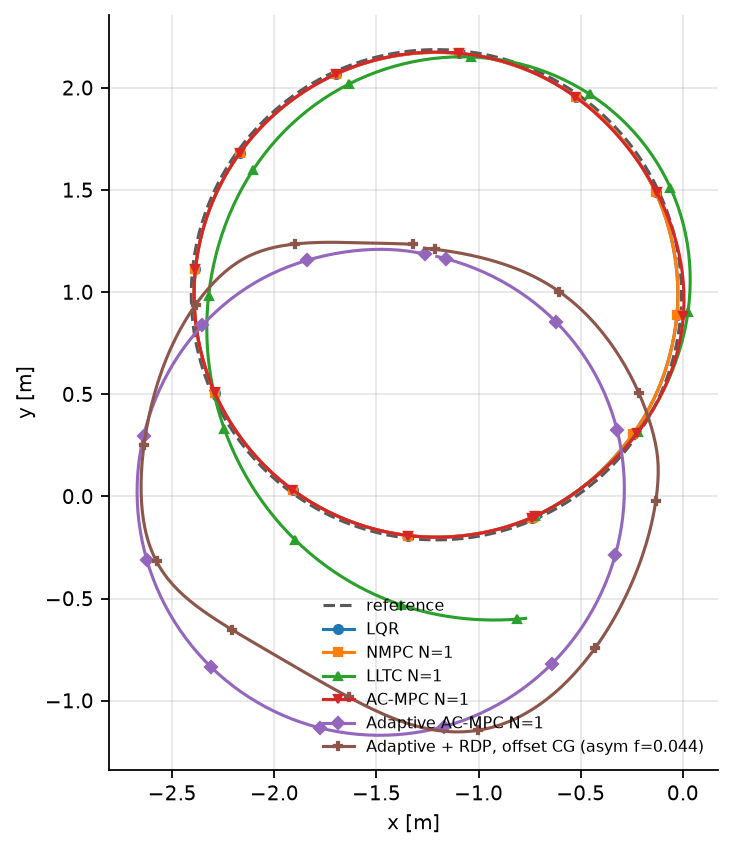

Source data for this figure (header and first rows):
LQR_x, LQR_y, LQR_z, NMPC N=1_x, NMPC N=1_y, NMPC N=1_z, LLTC N=1_x, LLTC N=1_y, LLTC N=1_z, AC-MPC N=1_x, AC-MPC N=1_y, AC-MPC N=1_z, Adaptive AC-MPC N=1_x, Adaptive AC-MPC N=1_y, Adaptive AC-MPC N=1_z, Adaptive + RDP, offset CG (asym f=0.044)…, Adaptive + RDP, offset CG (asym f=0.044)…, Adaptive + RDP, offset CG (asym f=0.044)…
-0.7226, -0.09682, 2.238, -0.7226, -0.09682, 2.238, -0.7226, -0.09682, 2.238, -0.7226, -0.09682, 2.238, -1.264, 1.186, 1.333, -1.32, 1.234, 1.335
-0.7005, -0.08591, 2.238, -0.7005, -0.08591, 2.238, -0.7005, -0.08591, 2.238, -0.7005, -0.08591, 2.238, -1.286, 1.191, 1.332, -1.343, 1.235, 1.333
-0.6785, -0.07457, 2.238, -0.6785, -0.07457, 2.238, -0.6785, -0.07457, 2.238, -0.6785, -0.07457, 2.238, -1.307, 1.195, 1.33, -1.366, 1.236, 1.33
-0.6566, -0.0628, 2.239, -0.6566, -0.0628, 2.239, -0.6566, -0.06279, 2.239, -0.6566, -0.06279, 2.239, -1.329, 1.198, 1.329, -1.389, 1.237, 1.328
-0.635, -0.05061, 2.239, -0.635, -0.05061, 2.239, -0.6349, -0.05059, 2.239, -0.6349, -0.05058, 2.239, -1.35, 1.201, 1.328, -1.412, 1.238, 1.326
-0.6135, -0.038, 2.239, -0.6135, -0.03799, 2.239, -0.6134, -0.03795, 2.239, -0.6134, -0.03795, 2.239, -1.372, 1.204, 1.327, -1.434, 1.238, 1.323
-0.5923, -0.025, 2.239, -0.5923, -0.02498, 2.239, -0.5921, -0.0249, 2.239, -0.5921, -0.02491, 2.239, -1.393, 1.206, 1.325, -1.457, 1.239, 1.321
-0.5714, -0.0116, 2.239, -0.5714, -0.01158, 2.239, -0.571, -0.01143, 2.24, -0.571, -0.01147, 2.24, -1.415, 1.208, 1.324, -1.479, 1.239, 1.318
-0.5508, 0.002181, 2.239, -0.5508, 0.002204, 2.24, -0.5501, 0.00245, 2.24, -0.5501, 0.002378, 2.24, -1.437, 1.209, 1.323, -1.502, 1.24, 1.316
-0.5305, 0.01632, 2.24, -0.5306, 0.01635, 2.24, -0.5294, 0.01674, 2.24, -0.5295, 0.01661, 2.24, -1.459, 1.209, 1.322, -1.524, 1.24, 1.313
-0.5106, 0.03082, 2.24, -0.5107, 0.03085, 2.24, -0.509, 0.03142, 2.24, -0.509, 0.03122, 2.24, -1.481, 1.21, 1.321, -1.546, 1.241, 1.31
-0.4911, 0.04567, 2.24, -0.4911, 0.0457, 2.24, -0.4888, 0.0465, 2.241, -0.4889, 0.04621, 2.241, -1.503, 1.209, 1.32, -1.568, 1.241, 1.307
-0.472, 0.06085, 2.24, -0.472, 0.06088, 2.24, -0.4689, 0.06196, 2.241, -0.4689, 0.06155, 2.241, -1.525, 1.209, 1.319, -1.59, 1.242, 1.305
-0.4533, 0.07637, 2.24, -0.4533, 0.07639, 2.24, -0.4492, 0.07781, 2.241, -0.4493, 0.07725, 2.241, -1.547, 1.208, 1.317, -1.612, 1.243, 1.302
-0.435, 0.09222, 2.24, -0.435, 0.09223, 2.24, -0.4298, 0.09403, 2.242, -0.4299, 0.0933, 2.242, -1.57, 1.206, 1.316, -1.633, 1.243, 1.299
-0.417, 0.1084, 2.24, -0.417, 0.1084, 2.24, -0.4107, 0.1106, 2.242, -0.4109, 0.1097, 2.242, -1.592, 1.204, 1.315, -1.655, 1.243, 1.296
-0.3995, 0.1249, 2.241, -0.3995, 0.1249, 2.24, -0.3919, 0.1276, 2.242, -0.3921, 0.1264, 2.242, -1.614, 1.202, 1.314, -1.677, 1.244, 1.293
-0.3823, 0.1417, 2.241, -0.3823, 0.1417, 2.24, -0.3734, 0.1448, 2.243, -0.3736, 0.1434, 2.242, -1.637, 1.199, 1.313, -1.698, 1.244, 1.29
-0.3655, 0.1589, 2.241, -0.3654, 0.1589, 2.24, -0.3552, 0.1625, 2.243, -0.3555, 0.1608, 2.243, -1.66, 1.196, 1.313, -1.72, 1.244, 1.287
-0.3489, 0.1764, 2.241, -0.3489, 0.1764, 2.24, -0.3373, 0.1804, 2.244, -0.3377, 0.1784, 2.243, -1.682, 1.192, 1.312, -1.742, 1.244, 1.285
-0.3328, 0.1942, 2.241, -0.3328, 0.1942, 2.241, -0.3198, 0.1987, 2.244, -0.3203, 0.1964, 2.244, -1.705, 1.188, 1.311, -1.764, 1.244, 1.282
-0.3169, 0.2124, 2.241, -0.3169, 0.2123, 2.241, -0.3026, 0.2174, 2.245, -0.3032, 0.2146, 2.244, -1.728, 1.184, 1.31, -1.786, 1.243, 1.28
-0.3013, 0.2308, 2.241, -0.3014, 0.2308, 2.241, -0.2857, 0.2363, 2.245, -0.2865, 0.2331, 2.244, -1.75, 1.179, 1.309, -1.808, 1.242, 1.277
-0.2861, 0.2496, 2.241, -0.2861, 0.2496, 2.241, -0.2692, 0.2555, 2.246, -0.2701, 0.2519, 2.245, -1.773, 1.174, 1.309, -1.83, 1.241, 1.275
-0.2712, 0.2686, 2.241, -0.2713, 0.2686, 2.241, -0.2531, 0.275, 2.246, -0.2542, 0.271, 2.245, -1.796, 1.168, 1.308, -1.853, 1.24, 1.273
-0.2566, 0.288, 2.242, -0.2567, 0.288, 2.241, -0.2373, 0.2948, 2.247, -0.2386, 0.2903, 2.246, -1.818, 1.162, 1.307, -1.875, 1.238, 1.272
-0.2424, 0.3077, 2.242, -0.2425, 0.3077, 2.241, -0.222, 0.3149, 2.247, -0.2235, 0.3098, 2.246, -1.841, 1.155, 1.307, -1.897, 1.236, 1.27
-0.2285, 0.3276, 2.242, -0.2286, 0.3276, 2.242, -0.207, 0.3353, 2.248, -0.2088, 0.3297, 2.246, -1.864, 1.148, 1.306, -1.919, 1.233, 1.269
-0.215, 0.3478, 2.242, -0.2152, 0.3478, 2.242, -0.1924, 0.3559, 2.248, -0.1945, 0.3497, 2.247, -1.886, 1.141, 1.306, -1.941, 1.23, 1.269
-0.202, 0.3682, 2.242, -0.2022, 0.3683, 2.242, -0.1781, 0.3767, 2.249, -0.1806, 0.37, 2.247, -1.908, 1.133, 1.305, -1.963, 1.227, 1.269
-0.1894, 0.3889, 2.242, -0.1896, 0.389, 2.242, -0.1643, 0.3978, 2.25, -0.1672, 0.3905, 2.248, -1.93, 1.125, 1.305, -1.985, 1.223, 1.269
-0.1772, 0.4098, 2.242, -0.1774, 0.4099, 2.242, -0.151, 0.4192, 2.25, -0.1542, 0.4112, 2.249, -1.952, 1.117, 1.304, -2.006, 1.218, 1.27
-0.1655, 0.4309, 2.242, -0.1657, 0.431, 2.243, -0.138, 0.4407, 2.251, -0.1417, 0.4321, 2.249, -1.974, 1.107, 1.304, -2.027, 1.213, 1.271
-0.1544, 0.4522, 2.242, -0.1545, 0.4523, 2.243, -0.1255, 0.4625, 2.252, -0.1296, 0.4532, 2.25, -1.995, 1.098, 1.304, -2.048, 1.207, 1.273
-0.1437, 0.4736, 2.242, -0.1438, 0.4737, 2.243, -0.1133, 0.4845, 2.252, -0.118, 0.4746, 2.25, -2.016, 1.088, 1.303, -2.069, 1.2, 1.276
-0.1335, 0.4953, 2.242, -0.1336, 0.4954, 2.243, -0.1017, 0.5066, 2.253, -0.107, 0.4961, 2.251, -2.037, 1.078, 1.303, -2.089, 1.192, 1.279
-0.1237, 0.5172, 2.242, -0.1239, 0.5172, 2.243, -0.09045, 0.529, 2.253, -0.09635, 0.5178, 2.251, -2.058, 1.067, 1.303, -2.108, 1.184, 1.283
-0.1145, 0.5392, 2.242, -0.1146, 0.5392, 2.243, -0.07967, 0.5515, 2.254, -0.08624, 0.5397, 2.252, -2.078, 1.056, 1.303, -2.128, 1.175, 1.287
-0.1057, 0.5614, 2.242, -0.1058, 0.5614, 2.243, -0.06934, 0.5742, 2.255, -0.07664, 0.5617, 2.252, -2.098, 1.044, 1.303, -2.147, 1.165, 1.292
-0.09744, 0.5837, 2.242, -0.0975, 0.5837, 2.242, -0.05947, 0.5971, 2.256, -0.06754, 0.5839, 2.253, -2.118, 1.032, 1.302, -2.166, 1.154, 1.297
-0.08959, 0.6062, 2.243, -0.08963, 0.6062, 2.242, -0.05007, 0.6201, 2.256, -0.05896, 0.6063, 2.253, -2.138, 1.02, 1.302, -2.184, 1.143, 1.302
-0.08218, 0.6289, 2.243, -0.08222, 0.6289, 2.242, -0.04113, 0.6432, 2.257, -0.0509, 0.6288, 2.254, -2.157, 1.007, 1.302, -2.202, 1.13, 1.308
-0.0752, 0.6517, 2.243, -0.07524, 0.6517, 2.242, -0.03266, 0.6665, 2.258, -0.04336, 0.6515, 2.254, -2.176, 0.9933, 1.302, -2.22, 1.117, 1.314
-0.06864, 0.6746, 2.243, -0.06869, 0.6746, 2.242, -0.02468, 0.6899, 2.258, -0.03636, 0.6743, 2.255, -2.195, 0.9796, 1.302, -2.237, 1.103, 1.319
-0.0625, 0.6977, 2.243, -0.06256, 0.6977, 2.243, -0.01717, 0.7134, 2.259, -0.02988, 0.6972, 2.255, -2.214, 0.9654, 1.302, -2.255, 1.088, 1.325
-0.05678, 0.7209, 2.243, -0.05687, 0.7209, 2.243, -0.01014, 0.737, 2.26, -0.02394, 0.7203, 2.256, -2.232, 0.9508, 1.302, -2.272, 1.072, 1.33
-0.05148, 0.7442, 2.243, -0.0516, 0.7442, 2.243, -0.003606, 0.7608, 2.26, -0.01854, 0.7434, 2.256, -2.25, 0.9359, 1.302, -2.289, 1.055, 1.335
-0.04662, 0.7677, 2.243, -0.04677, 0.7677, 2.243, 0.00244, 0.7845, 2.261, -0.01369, 0.7667, 2.257, -2.268, 0.9205, 1.302, -2.305, 1.038, 1.34
-0.0422, 0.7912, 2.243, -0.04239, 0.7912, 2.243, 0.007993, 0.8084, 2.262, -0.009374, 0.7901, 2.257, -2.285, 0.9048, 1.302, -2.321, 1.019, 1.344
-0.03823, 0.8148, 2.243, -0.03846, 0.8148, 2.243, 0.01305, 0.8323, 2.263, -0.00561, 0.8135, 2.258, -2.302, 0.8887, 1.302, -2.338, 1.001, 1.347
-0.03474, 0.8384, 2.243, -0.03499, 0.8385, 2.243, 0.01761, 0.8563, 2.263, -0.002395, 0.837, 2.258, -2.319, 0.8722, 1.302, -2.353, 0.9808, 1.35
-0.03173, 0.8621, 2.243, -0.03201, 0.8622, 2.243, 0.02166, 0.8804, 2.264, 0.0002696, 0.8606, 2.259, -2.336, 0.8553, 1.302, -2.369, 0.9605, 1.352
-0.02921, 0.8859, 2.243, -0.02951, 0.886, 2.244, 0.02521, 0.9044, 2.265, 0.002383, 0.8843, 2.259, -2.352, 0.8381, 1.302, -2.384, 0.9395, 1.353
-0.0272, 0.9097, 2.243, -0.0275, 0.9098, 2.244, 0.02826, 0.9285, 2.265, 0.003946, 0.908, 2.259, -2.368, 0.8206, 1.302, -2.399, 0.9178, 1.354
-0.0257, 0.9335, 2.243, -0.02601, 0.9336, 2.244, 0.0308, 0.9526, 2.266, 0.004957, 0.9318, 2.26, -2.384, 0.8027, 1.302, -2.414, 0.8955, 1.355
-0.02473, 0.9573, 2.243, -0.02502, 0.9574, 2.244, 0.03283, 0.9767, 2.267, 0.005418, 0.9555, 2.26, -2.399, 0.7845, 1.302, -2.429, 0.8726, 1.354
-0.02427, 0.9811, 2.243, -0.02453, 0.9812, 2.244, 0.03435, 1.001, 2.267, 0.005329, 0.9794, 2.26, -2.414, 0.766, 1.302, -2.443, 0.8491, 1.354
-0.02432, 1.005, 2.243, -0.02456, 1.005, 2.244, 0.03536, 1.025, 2.268, 0.004692, 1.003, 2.26, -2.428, 0.7471, 1.302, -2.456, 0.825, 1.352
-0.02489, 1.029, 2.243, -0.0251, 1.029, 2.244, 0.03585, 1.049, 2.269, 0.00351, 1.027, 2.261, -2.443, 0.728, 1.302, -2.47, 0.8004, 1.351
-0.02597, 1.052, 2.243, -0.02614, 1.052, 2.244, 0.03584, 1.073, 2.27, 0.001783, 1.051, 2.261, -2.456, 0.7086, 1.302, -2.483, 0.7753, 1.349
... 255 more rows
